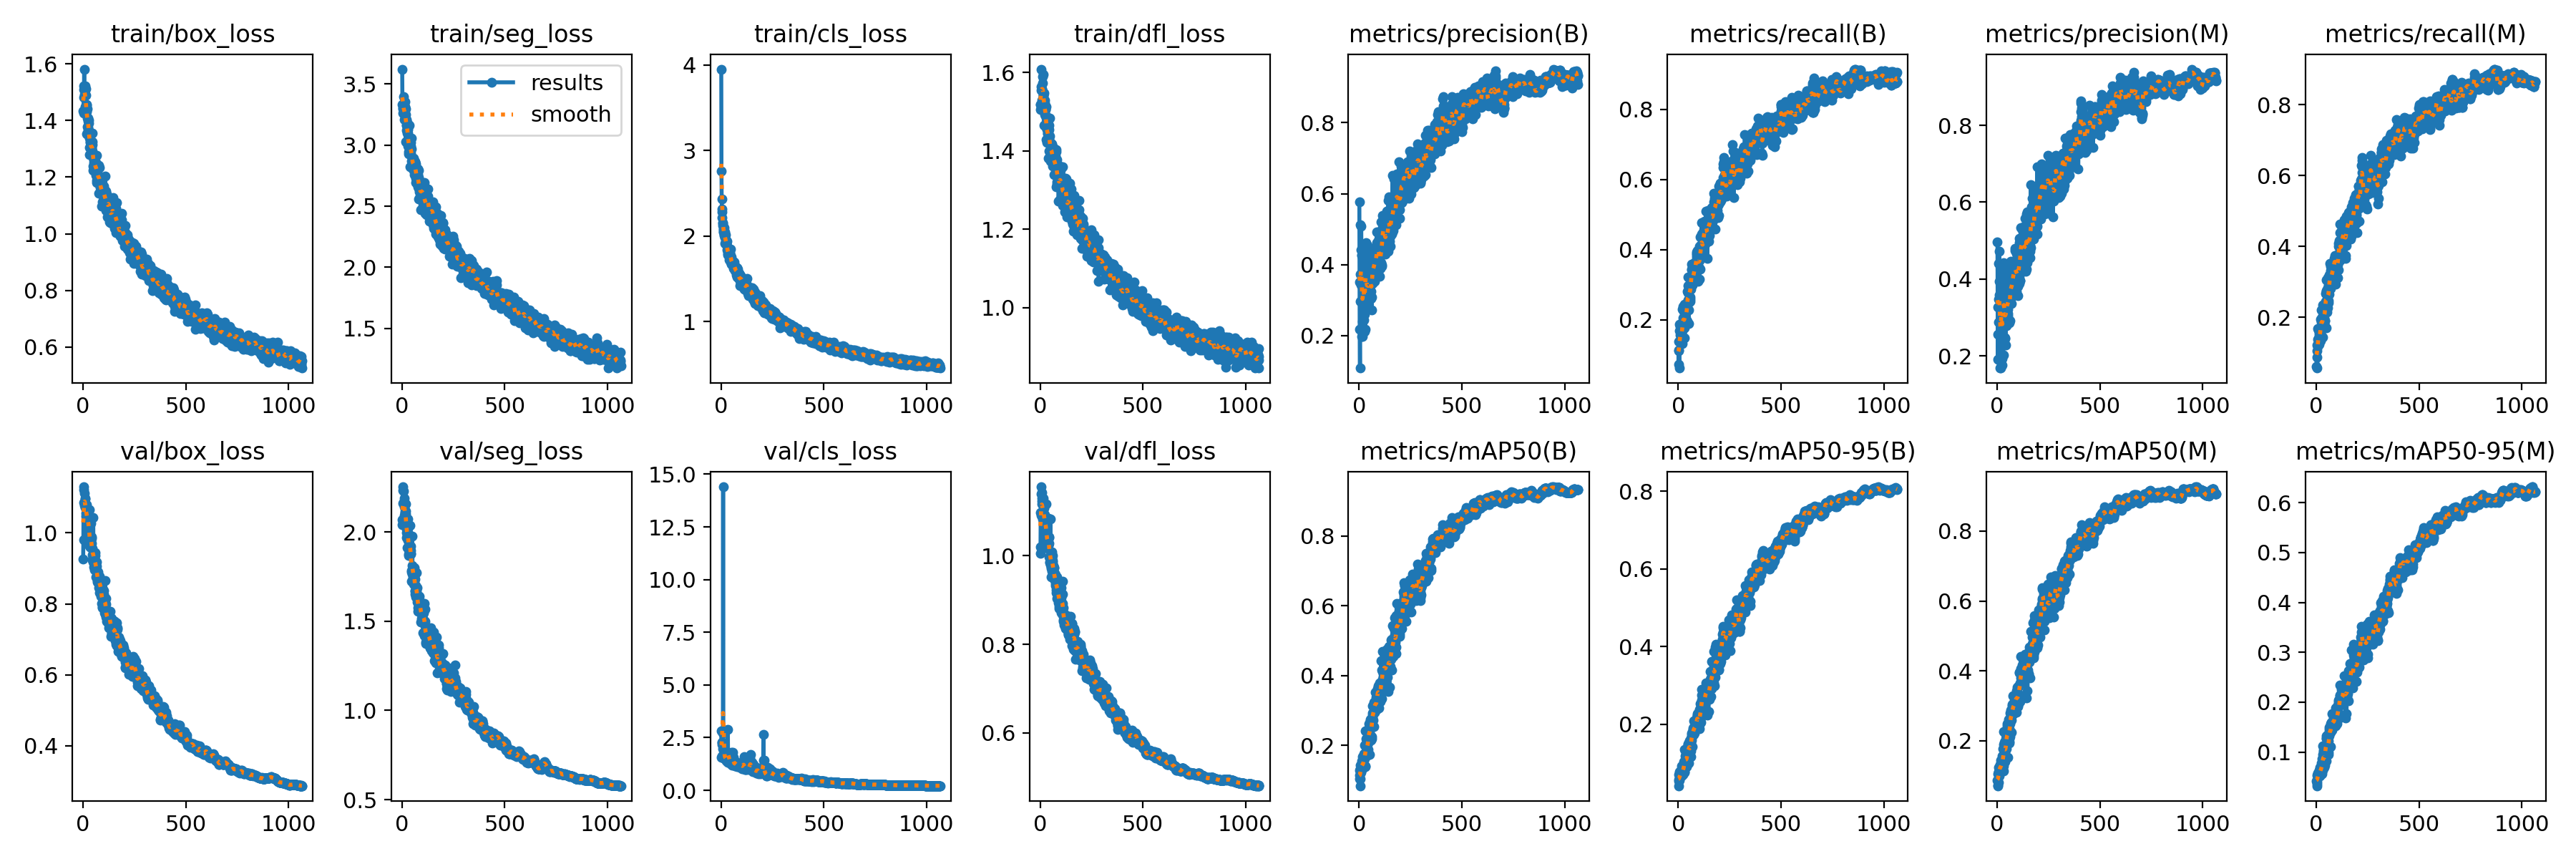

Source data for this figure (header and first rows):
epoch, time, train/box_loss, train/seg_loss, train/cls_loss, train/dfl_loss, metrics/precision(B), metrics/recall(B), metrics/mAP50(B), metrics/mAP50-95(B), metrics/precision(M), metrics/recall(M), metrics/mAP50(M), metrics/mAP50-95(M), val/box_loss, val/seg_loss, val/cls_loss, val/dfl_loss, lr/pg0, lr/pg1, lr/pg2
1, 120.6, 1.434, 3.621, 3.95, 1.506, 0.5765, 0.07396, 0.1147, 0.05785, 0.4966, 0.05997, 0.08763, 0.04198, 0.9266, 2.07, 2.816, 1.006, 0.003329, 0.003329, 0.003329
2, 227.9, 1.425, 3.331, 2.754, 1.518, 0.3515, 0.1379, 0.1301, 0.06977, 0.3267, 0.1224, 0.106, 0.05311, 0.9801, 2.039, 1.571, 1.021, 0.006659, 0.006659, 0.006659
3, 333.4, 1.481, 3.294, 2.429, 1.518, 0.2186, 0.1136, 0.1047, 0.05458, 0.191, 0.08749, 0.07303, 0.03605, 1.086, 2.161, 1.625, 1.097, 0.009986, 0.009986, 0.009986
4, 436.8, 1.522, 3.264, 2.315, 1.554, 0.1087, 0.1129, 0.08471, 0.04161, 0.2562, 0.1044, 0.07152, 0.03229, 1.123, 2.253, 2.167, 1.14, 0.009985, 0.009985, 0.009985
5, 539, 1.509, 3.305, 2.213, 1.564, 0.5129, 0.06281, 0.1048, 0.05614, 0.4409, 0.05646, 0.08045, 0.04022, 1.13, 2.231, 2.266, 1.156, 0.00998, 0.00998, 0.00998
6, 642.8, 1.581, 3.398, 2.283, 1.609, 0.3724, 0.1877, 0.1442, 0.07769, 0.3466, 0.1678, 0.1235, 0.05729, 1.083, 2.055, 2.274, 1.091, 0.009975, 0.009975, 0.009975
7, 745.4, 1.492, 3.299, 2.143, 1.556, 0.2966, 0.1685, 0.1328, 0.07177, 0.2559, 0.137, 0.1105, 0.0565, 1.113, 2.165, 1.966, 1.116, 0.00997, 0.00997, 0.00997
8, 848.4, 1.509, 3.304, 2.157, 1.559, 0.3433, 0.1361, 0.1364, 0.06447, 0.2871, 0.1182, 0.1128, 0.04989, 1.077, 2.228, 2.706, 1.123, 0.009965, 0.009965, 0.009965
9, 950, 1.521, 3.325, 2.122, 1.555, 0.4418, 0.1385, 0.142, 0.06721, 0.3582, 0.1242, 0.1231, 0.05466, 1.096, 2.163, 2.839, 1.143, 0.00996, 0.00996, 0.00996
10, 1052, 1.448, 3.206, 2.045, 1.53, 0.5091, 0.1564, 0.1222, 0.06597, 0.473, 0.1388, 0.09873, 0.05151, 1.098, 2.187, 14.4, 1.13, 0.009955, 0.009955, 0.009955
11, 1154, 1.444, 3.265, 2.049, 1.531, 0.4273, 0.1814, 0.1455, 0.07254, 0.3947, 0.1643, 0.1223, 0.05856, 1.072, 2.092, 1.642, 1.082, 0.00995, 0.00995, 0.00995
12, 1257, 1.508, 3.318, 2.074, 1.589, 0.3737, 0.1659, 0.1388, 0.07721, 0.3516, 0.1501, 0.1209, 0.06219, 1.083, 2.143, 1.544, 1.119, 0.009946, 0.009946, 0.009946
13, 1358, 1.488, 3.208, 2.08, 1.573, 0.4251, 0.1744, 0.1558, 0.08236, 0.3932, 0.1651, 0.1318, 0.06412, 1.047, 2.067, 1.591, 1.086, 0.009941, 0.009941, 0.009941
14, 1462, 1.513, 3.353, 2.1, 1.595, 0.1976, 0.1773, 0.1387, 0.06929, 0.1691, 0.1568, 0.1208, 0.06218, 1.073, 2.112, 1.539, 1.092, 0.009936, 0.009936, 0.009936
15, 1564, 1.441, 3.237, 2.011, 1.542, 0.2095, 0.1366, 0.1331, 0.0681, 0.1865, 0.1239, 0.1142, 0.05187, 1.055, 2.161, 1.526, 1.098, 0.009931, 0.009931, 0.009931
16, 1666, 1.456, 3.313, 2.004, 1.543, 0.1986, 0.1534, 0.1689, 0.09281, 0.1695, 0.1394, 0.1453, 0.06984, 1.053, 2.104, 1.678, 1.097, 0.009926, 0.009926, 0.009926
17, 1768, 1.431, 3.247, 2.02, 1.541, 0.2403, 0.1595, 0.1389, 0.06757, 0.1681, 0.1483, 0.1171, 0.05218, 1.079, 2.118, 1.636, 1.129, 0.009921, 0.009921, 0.009921
18, 1870, 1.353, 3.025, 1.91, 1.465, 0.3807, 0.1466, 0.1381, 0.07304, 0.3747, 0.1385, 0.1198, 0.0551, 1.062, 2.156, 1.705, 1.11, 0.009916, 0.009916, 0.009916
19, 1972, 1.454, 3.298, 2.046, 1.548, 0.3933, 0.1331, 0.1411, 0.07744, 0.3878, 0.1333, 0.1336, 0.06525, 1.062, 2.1, 1.567, 1.107, 0.009911, 0.009911, 0.009911
20, 2075, 1.408, 3.163, 1.984, 1.521, 0.3772, 0.2306, 0.1558, 0.07854, 0.3781, 0.1945, 0.1334, 0.0624, 1.001, 1.967, 1.487, 1.046, 0.009906, 0.009906, 0.009906
21, 2179, 1.442, 3.206, 2.012, 1.53, 0.341, 0.1699, 0.1376, 0.07025, 0.3167, 0.157, 0.1178, 0.05492, 1.055, 2.074, 1.528, 1.092, 0.009901, 0.009901, 0.009901
22, 2283, 1.377, 3.164, 1.926, 1.496, 0.414, 0.1801, 0.1603, 0.08295, 0.41, 0.1698, 0.1439, 0.06977, 1.013, 1.996, 1.467, 1.064, 0.009896, 0.009896, 0.009896
23, 2385, 1.376, 3.123, 1.921, 1.493, 0.28, 0.2062, 0.1611, 0.07992, 0.1759, 0.1936, 0.1284, 0.06241, 1.049, 2.015, 1.503, 1.082, 0.009891, 0.009891, 0.009891
24, 2488, 1.408, 3.161, 1.946, 1.521, 0.244, 0.1976, 0.1754, 0.09062, 0.2387, 0.1854, 0.1578, 0.0784, 1.032, 1.91, 1.608, 1.06, 0.009886, 0.009886, 0.009886
25, 2593, 1.399, 3.184, 1.917, 1.505, 0.2117, 0.239, 0.1418, 0.07085, 0.1928, 0.2202, 0.1215, 0.05799, 1.047, 1.991, 1.471, 1.083, 0.009881, 0.009881, 0.009881
26, 2696, 1.364, 3.096, 1.922, 1.49, 0.3494, 0.201, 0.1614, 0.08146, 0.2974, 0.1773, 0.1301, 0.06327, 1.043, 2.051, 1.468, 1.088, 0.009876, 0.009876, 0.009876
27, 2801, 1.399, 3.098, 1.912, 1.506, 0.3732, 0.2246, 0.2002, 0.1034, 0.3603, 0.1999, 0.1781, 0.08669, 1.029, 1.995, 1.398, 1.068, 0.009871, 0.009871, 0.009871
28, 2904, 1.391, 3.163, 1.936, 1.512, 0.2599, 0.1806, 0.165, 0.09368, 0.247, 0.1706, 0.1456, 0.07282, 0.9966, 1.951, 1.815, 1.038, 0.009866, 0.009866, 0.009866
29, 3008, 1.365, 3.129, 1.876, 1.488, 0.2173, 0.1766, 0.1411, 0.07591, 0.2026, 0.1666, 0.1145, 0.05649, 1.015, 2.02, 1.594, 1.071, 0.009861, 0.009861, 0.009861
30, 3111, 1.339, 2.989, 1.836, 1.459, 0.4344, 0.1489, 0.1404, 0.07785, 0.4416, 0.1444, 0.1285, 0.0634, 1.066, 2.071, 1.737, 1.117, 0.009856, 0.009856, 0.009856
31, 3213, 1.303, 2.926, 1.782, 1.428, 0.4079, 0.2445, 0.2417, 0.135, 0.3867, 0.234, 0.2263, 0.112, 0.9762, 1.869, 1.337, 1.03, 0.009851, 0.009851, 0.009851
32, 3317, 1.338, 3.048, 1.825, 1.454, 0.4613, 0.1999, 0.202, 0.1092, 0.4399, 0.1913, 0.1898, 0.09524, 0.963, 1.876, 1.44, 1.023, 0.009847, 0.009847, 0.009847
33, 3421, 1.278, 2.942, 1.794, 1.422, 0.3257, 0.2197, 0.1796, 0.09916, 0.2479, 0.1874, 0.15, 0.07751, 0.9762, 1.926, 2.895, 1.04, 0.009842, 0.009842, 0.009842
34, 3525, 1.322, 3.01, 1.835, 1.463, 0.4049, 0.2418, 0.1834, 0.09839, 0.3287, 0.2329, 0.1617, 0.07858, 0.9598, 1.889, 1.549, 1.027, 0.009837, 0.009837, 0.009837
35, 3630, 1.326, 2.943, 1.778, 1.443, 0.3405, 0.2189, 0.2183, 0.1183, 0.3106, 0.2068, 0.1966, 0.101, 0.9822, 1.918, 1.659, 1.037, 0.009832, 0.009832, 0.009832
36, 3732, 1.352, 3.161, 1.858, 1.485, 0.3438, 0.2286, 0.2138, 0.1232, 0.3338, 0.2297, 0.1998, 0.1035, 0.961, 1.884, 1.437, 1.017, 0.009827, 0.009827, 0.009827
37, 3836, 1.318, 3.029, 1.798, 1.461, 0.2853, 0.2281, 0.1897, 0.1061, 0.2461, 0.1978, 0.1683, 0.08783, 0.9698, 1.918, 1.764, 1.034, 0.009822, 0.009822, 0.009822
38, 3939, 1.299, 2.979, 1.787, 1.446, 0.3477, 0.1963, 0.1913, 0.1058, 0.3267, 0.185, 0.1687, 0.08406, 0.9799, 1.921, 1.46, 1.037, 0.009817, 0.009817, 0.009817
39, 4041, 1.283, 2.82, 1.721, 1.381, 0.2792, 0.197, 0.1771, 0.09317, 0.2446, 0.181, 0.1407, 0.06946, 1.027, 2.035, 1.58, 1.084, 0.009812, 0.009812, 0.009812
40, 4146, 1.311, 2.971, 1.779, 1.45, 0.4547, 0.2281, 0.2228, 0.1265, 0.3684, 0.2223, 0.1991, 0.1015, 0.9583, 1.886, 1.378, 1.023, 0.009807, 0.009807, 0.009807
41, 4247, 1.299, 2.971, 1.769, 1.421, 0.274, 0.2405, 0.1717, 0.09118, 0.2288, 0.2244, 0.1497, 0.07309, 0.9889, 1.88, 1.442, 1.024, 0.009802, 0.009802, 0.009802
42, 4351, 1.313, 3.023, 1.804, 1.465, 0.4268, 0.2005, 0.2154, 0.1186, 0.4255, 0.1906, 0.202, 0.09927, 0.9707, 1.897, 1.518, 1.029, 0.009797, 0.009797, 0.009797
43, 4454, 1.304, 2.936, 1.747, 1.434, 0.2848, 0.1958, 0.1877, 0.1052, 0.2806, 0.1908, 0.1781, 0.09006, 0.9846, 1.921, 1.446, 1.041, 0.009792, 0.009792, 0.009792
44, 4557, 1.325, 2.992, 1.791, 1.454, 0.3221, 0.25, 0.2061, 0.1142, 0.2785, 0.2352, 0.188, 0.09703, 0.9572, 1.878, 1.39, 1.042, 0.009787, 0.009787, 0.009787
45, 4659, 1.291, 2.87, 1.723, 1.4, 0.3366, 0.2815, 0.24, 0.135, 0.3095, 0.2678, 0.2114, 0.1115, 0.9236, 1.776, 1.314, 0.9975, 0.009782, 0.009782, 0.009782
46, 4762, 1.355, 3.053, 1.848, 1.483, 0.3038, 0.2568, 0.2249, 0.1262, 0.2852, 0.2445, 0.2103, 0.1074, 0.9248, 1.784, 1.388, 0.9843, 0.009777, 0.009777, 0.009777
47, 4865, 1.314, 2.97, 1.772, 1.438, 0.398, 0.3225, 0.262, 0.147, 0.3723, 0.3058, 0.249, 0.1328, 0.9386, 1.723, 1.27, 0.9954, 0.009772, 0.009772, 0.009772
48, 4968, 1.238, 2.876, 1.691, 1.382, 0.3619, 0.2977, 0.2508, 0.1447, 0.3734, 0.2758, 0.2336, 0.1263, 0.9265, 1.77, 1.409, 0.9855, 0.009767, 0.009767, 0.009767
49, 5071, 1.276, 2.889, 1.751, 1.418, 0.3345, 0.2768, 0.2571, 0.1506, 0.3336, 0.2737, 0.2437, 0.1283, 0.9173, 1.765, 1.266, 0.9791, 0.009762, 0.009762, 0.009762
50, 5174, 1.224, 2.809, 1.682, 1.375, 0.3348, 0.1895, 0.1733, 0.09945, 0.3108, 0.1709, 0.1517, 0.08174, 1.043, 1.975, 1.603, 1.083, 0.009757, 0.009757, 0.009757
51, 5275, 1.253, 2.834, 1.67, 1.395, 0.3419, 0.2278, 0.2276, 0.1271, 0.3217, 0.2137, 0.2058, 0.1013, 0.925, 1.81, 1.797, 0.9838, 0.009753, 0.009753, 0.009753
52, 5378, 1.273, 2.864, 1.709, 1.421, 0.3778, 0.2483, 0.2388, 0.1339, 0.3544, 0.2319, 0.2195, 0.1183, 0.9316, 1.787, 1.415, 0.9866, 0.009748, 0.009748, 0.009748
53, 5483, 1.262, 2.851, 1.701, 1.4, 0.3074, 0.2866, 0.2514, 0.1478, 0.3036, 0.277, 0.2326, 0.1272, 0.904, 1.775, 1.29, 0.9717, 0.009743, 0.009743, 0.009743
54, 5586, 1.261, 2.838, 1.693, 1.401, 0.3798, 0.2995, 0.275, 0.1575, 0.3697, 0.2829, 0.261, 0.1357, 0.9135, 1.742, 1.435, 0.9741, 0.009738, 0.009738, 0.009738
55, 5690, 1.235, 2.889, 1.675, 1.402, 0.364, 0.2852, 0.2697, 0.1579, 0.3341, 0.2607, 0.249, 0.1306, 0.896, 1.707, 1.176, 0.9529, 0.009733, 0.009733, 0.009733
56, 5792, 1.247, 2.814, 1.677, 1.403, 0.3923, 0.3223, 0.271, 0.1501, 0.3589, 0.3109, 0.2424, 0.1211, 0.9036, 1.738, 1.794, 0.9658, 0.009728, 0.009728, 0.009728
57, 5896, 1.254, 2.874, 1.704, 1.417, 0.3251, 0.2662, 0.2259, 0.1288, 0.419, 0.2262, 0.2064, 0.108, 0.9378, 1.78, 1.379, 0.9975, 0.009723, 0.009723, 0.009723
58, 5999, 1.244, 2.791, 1.677, 1.387, 0.3047, 0.2531, 0.2144, 0.1172, 0.2864, 0.2411, 0.197, 0.09927, 0.9437, 1.796, 1.443, 1.008, 0.009718, 0.009718, 0.009718
59, 6103, 1.252, 2.867, 1.695, 1.394, 0.3549, 0.2588, 0.252, 0.1426, 0.3548, 0.2457, 0.2355, 0.1219, 0.9216, 1.744, 1.393, 0.9886, 0.009713, 0.009713, 0.009713
60, 6208, 1.237, 2.866, 1.668, 1.374, 0.3089, 0.2928, 0.2187, 0.1174, 0.2919, 0.2736, 0.1941, 0.09495, 0.909, 1.799, 1.579, 0.9864, 0.009708, 0.009708, 0.009708
... 1,005 more rows
